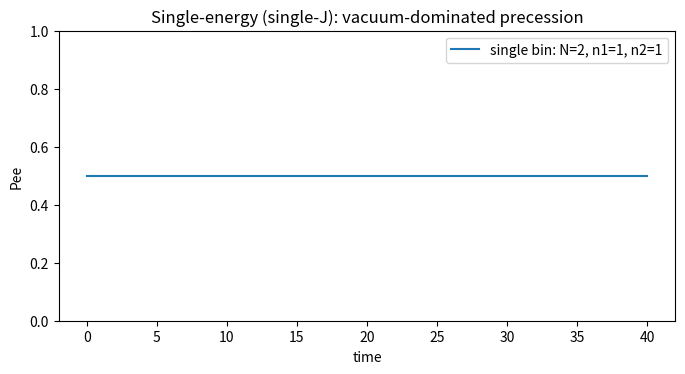

The script that saved this image:
#!/usr/bin/env python3
# -*- coding: utf-8 -*-
"""
Dicke-state solver for collective neutrino oscillations (vacuum + ν–ν)
=====================================================================

Single-energy homogeneous gas ("single-J"): all pairs have identical coupling.
In the fully symmetric Dicke subspace.

Conventions
-----------
- Flavor isospin with ħ=1.
- Vacuum "magnetic field" B = (sin 2θ_v, 0, -cos 2θ_v).
- Hamiltonian (single-angle equal coupling):
    H = ω (B·J) + μ J^2
  If starting from Σ_{i<j} σ_i·σ_j, absorb factors of 4 into μ (since σ = 2J).

API
---
- spin_matrices(S): returns (Jx, Jy, Jz) for spin S in the Dicke |m> basis.
- build_single_bin_hamiltonian(N, omega, theta_v, mu): single-energy case.
- dicke_basis_vector(S, m): |S, m> basis vector (m=-S...S) in the Dicke basis.
- evolve_times(H, psi0, t_grid): exact evolution using spectral decomposition.
- bin_observables(states, Jz_list, S_list): returns ⟨Jz⟩ and P_ee(t).

Example usage is provided under __main__.
"""

import numpy as np
import matplotlib.pyplot as plt
from scipy.linalg import expm

# ---------- Spin algebra (Dicke basis) ----------

def spin_matrices(S: float):
    """Return (Jx, Jy, Jz) for spin-S in |m> basis, m=-S,-S+1,...,S (ħ=1)."""
    d = int(2 * S + 1) # dimension of the Dicke space
    m_vals = np.arange(-S, S + 1, 1, dtype=float) # m values given by -N / 2, ..., N / 2

    # Construct the raising and lowering operators Jp and Jm
    Jp = np.zeros((d, d), dtype=complex)
    Jm = np.zeros((d, d), dtype=complex)
    for i, m in enumerate(m_vals):
        jplus = S * (S + 1) - m * (m + 1) # jplus = S(S+1) - m(m+1)
        if i + 1 < d and jplus > 0:
            Jp[i + 1, i] = np.sqrt(jplus)
        jminus = S * (S + 1) - m * (m - 1) # jminus = S(S+1) - m(m-1)
        if i - 1 >= 0 and jminus > 0:
            Jm[i - 1, i] = np.sqrt(jminus)

    # Construct the x and y operators
    Jx = 0.5 * (Jp + Jm)
    Jy = -0.5j * (Jp - Jm)
    Jz = np.diag(m_vals)
    return Jx, Jy, Jz

def dicke_basis_vector(S: float, m: float):
    """Return |S,m> in the Dicke basis (m integer/half-integer, -S <= m <= S)."""
    # In reality, this is just a vector with a 1 in the m-th position and 0s elsewhere
    d = int(2 * S + 1) # dimension of the Dicke space
    idx = int(m + S)  # m=-S maps to 0, m=S maps to 2S
    v = np.zeros((d,), dtype=complex)
    v[idx] = 1.0 # set the m-th element to 1
    return v

def kron_on_slot(op, slot, dims):
    """Place op on tensor slot `slot` with identities elsewhere (Kronecker)."""
    out = None
    for a, d in enumerate(dims):
        A = op if a == slot else np.eye(d, dtype=complex)
        out = A if out is None else np.kron(out, A)
    return out

def product_dicke_state(S_list, m_list):
    """Return ⊗_a |S_a, m_a> as a vector in the tensor Dicke basis."""
    vec = np.array([1.0 + 0.0j])
    for S, m in zip(S_list, m_list):
        v = dicke_basis_vector(S, m)
        vec = np.kron(vec, v)
    return vec

# ---------- Hamiltonians ----------

def build_single_bin_hamiltonian(N: int, omega: float, theta_v: float, mu: float):
    """
    Single-energy homogeneous gas (all-to-all equal coupling).
    In the fully symmetric S=N/2 Dicke subspace,
    """
    S = N / 2.0 # N neutrino system, total spin S = N / 2
    Jx, Jy, Jz = spin_matrices(S)

    # define the vacuum oscillation values
    Bx = np.sin(2 * theta_v)
    Bz = -np.cos(2 * theta_v)
    H_vac = omega * (Bx * Jx + Bz * Jz)

    # define the interaction term
    J2 = Jx @ Jx + Jy @ Jy + Jz @ Jz
    H_int = mu * J2

    H = H_vac + H_int
    return H, (Jx, Jy, Jz), [S], [int(2*S+1)]

def build_multi_bin_hamiltonian(N_list, omega_list, theta_v: float, mu: float):
    """
    Multi-energy, single-angle equal coupling μ for all inter-bin pairs:
      H = Σ_a ω_a (B·J_a) + μ Σ_{a<b} J_a · J_b
    """
    assert len(N_list) == len(omega_list)
    S_list = [n / 2.0 for n in N_list]

    # Local spin matrices per bin
    locals_ops = [spin_matrices(S) for S in S_list]
    dims = [ops[0].shape[0] for ops in locals_ops]

    # Lift to full space
    Jx_list, Jy_list, Jz_list = [], [], []
    for a, (Jx, Jy, Jz) in enumerate(locals_ops):
        Jx_list.append(kron_on_slot(Jx, a, dims))
        Jy_list.append(kron_on_slot(Jy, a, dims))
        Jz_list.append(kron_on_slot(Jz, a, dims))

    dim = int(np.prod(dims))
    H = np.zeros((dim, dim), dtype=complex)

    # Vacuum field
    Bx = np.sin(2 * theta_v)
    Bz = -np.cos(2 * theta_v)

    # Vacuum term
    for a, omega in enumerate(omega_list):
        H += omega * (Bx * Jx_list[a] + Bz * Jz_list[a])

    # ν–ν interaction: cross-bin only; intra-bin part is a constant in each S_a sector
    for a in range(len(N_list)):
        for b in range(a + 1, len(N_list)):
            H += mu * (
                Jx_list[a] @ Jx_list[b] +
                Jy_list[a] @ Jy_list[b] +
                Jz_list[a] @ Jz_list[b]
            )

    return H, (Jx_list, Jy_list, Jz_list), S_list, dims

# ---------- Evolution & observables ----------

def evolve_times(H, psi0, t_grid):
    """Exact unitary evolution |ψ(t)> via spectral decomposition (Hermitian H)."""
    evals, evecs = np.linalg.eigh(H)
    coeff0 = evecs.conj().T @ psi0
    states = []
    for t in t_grid:
        psi_t = evecs @ (np.exp(-1j * evals * t) * coeff0)
        states.append(psi_t)
    return np.stack(states, axis=0)

def bin_observables(states, Jz_list, S_list):
    """
    For single bin: P_ee(t) = 1/2 * (1 + ⟨Jz⟩ / S).
    Jz_list should be a 1-tuple (Jz,).
    """
    if isinstance(Jz_list, tuple) and len(Jz_list) == 3:
        # Single bin case we passed (Jx, Jy, Jz)
        Jz_list = [Jz_list[2]]
    T = states.shape[0]
    K = len(S_list)
    Jz_t = np.zeros((T, K), dtype=float)
    Pee_t = np.zeros((T, K), dtype=float)
    for ti in range(T):
        psi = states[ti]
        for a in range(K):
            Jz = Jz_list[a]
            jz = np.vdot(psi, Jz @ psi).real
            Jz_t[ti, a] = jz
            Pee_t[ti, a] = 0.5 * (1.0 + jz / S_list[a])
    return Jz_t, Pee_t

# ---------- Helpers to build initial states from (n1, n2) ----------

def single_bin_initial_state(n1: int, n2: int):
    """
    Build the symmetric Dicke state for one bin with n1 ν_e (spin-up) and n2 ν_μ (spin-down).
    That's |S=N/2, m=(n1-n2)/2> in the symmetric subspace.
    """
    N = n1 + n2
    S = N / 2.0
    m = (n1 - n2) / 2.0
    v = dicke_basis_vector(S, m)
    return v, S

def multi_bin_initial_state(n1_list, n2_list):
    """
    Build ⊗_a |S_a, m_a> where S_a=(n1_a+n2_a)/2 and m_a=(n1_a-n2_a)/2.
    """
    assert len(n1_list) == len(n2_list)
    S_list = []
    m_list = []
    for n1, n2 in zip(n1_list, n2_list):
        N = n1 + n2
        S = N / 2.0
        m = (n1 - n2) / 2.0
        S_list.append(S)
        m_list.append(m)
    psi0 = product_dicke_state(S_list, m_list)
    return psi0, S_list

def spin_coherent_state_by_rotation(S: float, theta: float, phi: float = 0.0):
    """
    Construct |theta,phi> = e^{-i phi Jz} e^{-i theta Jy} |S,S> in the Dicke |m> basis.
    Basis ordering: m = -S, -S+1, ..., S (same as your spin_matrices).
    """
    Jx, Jy, Jz = spin_matrices(S)  # your existing function
    d = int(2*S + 1)

    # |S,S> corresponds to the last basis component (m=S -> index 2S)
    v_top = np.zeros((d,), dtype=complex)
    v_top[-1] = 1.0

    # Apply rotations: first around y, then around z
    Ry = expm(-1j * theta * Jy)
    Rz = expm(-1j * phi   * Jz)
    return Rz @ (Ry @ v_top)

def product_state(vecs):
    """Kronecker product of a list of state vectors."""
    out = np.array([1.0 + 0.0j])
    for v in vecs:
        out = np.kron(out, v)
    return out

def multi_bin_initial_state_coherent(n1_list, n2_list, phi_list=None):
    """
    Build ⊗_a |θ_a, φ_a>, where S_a=(n1_a+n2_a)/2 and cos θ_a = (n1_a - n2_a)/(n1_a + n2_a).
    If phi_list is None, all φ_a default to 0.

    Returns:
        psi0   : full tensor-product coherent state
        S_list : list of S per bin
        theta_list, phi_list : polar/azimuthal angles used per bin
    """
    assert len(n1_list) == len(n2_list)
    K = len(n1_list)
    if phi_list is None:
        phi_list = [0.0] * K

    S_list, theta_list, vecs = [], [], []
    for n1, n2, phi in zip(n1_list, n2_list, phi_list):
        N = n1 + n2
        if N <= 0:
            raise ValueError("Each bin must have N>0 for a coherent state.")
        S = N / 2.0

        # Match <Jz> to m = (n1-n2)/2  ->  cos(theta) = (n1-n2)/N
        cos_theta = (n1 - n2) / float(N)
        cos_theta = np.clip(cos_theta, -1.0, 1.0)  # numeric safety
        theta = float(np.arccos(cos_theta))

        v = spin_coherent_state_by_rotation(S, theta, phi)
        S_list.append(S)
        theta_list.append(theta)
        vecs.append(v)

    psi0 = product_state(vecs)
    return psi0, S_list, theta_list, phi_list

# ---------- Demos ----------

def demo_single_bin(n1=12, n2=4, omega=1.0, theta_v=0.15, mu=0.5,
                    t_max=40.0, T=400, make_plot=True):
    psi0, S = single_bin_initial_state(n1, n2)
    H, (Jx, Jy, Jz), S_list, dims = build_single_bin_hamiltonian(N=int(2*S),
                                                                 omega=omega,
                                                                 theta_v=theta_v,
                                                                 mu=mu)
    t_grid = np.linspace(0.0, t_max, T)
    states = evolve_times(H, psi0, t_grid)
    _, Pee_t = bin_observables(states, (Jx, Jy, Jz), S_list)
    if make_plot:
        plt.figure(figsize=(7,4))
        plt.plot(t_grid, Pee_t[:,0], label=f'single bin: N={int(2*S)}, n1={n1}, n2={n2}')
        plt.xlabel('time')
        plt.ylabel('Pee')
        plt.title('Single-energy (single-J): vacuum-dominated precession')
        plt.legend()
        plt.tight_layout()
        plt.ylim(0, 1)
        plt.show()
    return t_grid, Pee_t

# ========= a-state helpers =========

def bloch_from_flavor(theta, phi=0.0):
    """
    Flavor state: |ψ> = cos(theta)|e> + e^{i phi} sin(theta)|μ>
    -> Bloch vector on flavor sphere: (x,y,z).
    """
    s2 = np.sin(2.0*theta)
    return np.array([s2*np.cos(phi), s2*np.sin(phi), np.cos(2.0*theta)], dtype=float)

def build_initial_state_ea(Ne, Na, alpha, phi=0.0, omega=1.0):
    """
    Build initial Bloch vectors for Ne electrons and Na copies of
    |a> = cos(alpha)|e> + e^{i phi} sin(alpha)|μ>.
    Returns:
        P0_list : list of shape (Ne+Na, 3)
        omegas  : np.ndarray of shape (Ne+Na,)
    """
    # basis Bloch vectors
    P_e  = np.array([0.0, 0.0,  1.0], dtype=float)     # |e>
    P_a  = bloch_from_flavor(alpha, phi)               # |a>

    P0_list = [P_e.copy() for _ in range(Ne)] + [P_a.copy() for _ in range(Na)]
    omegas  = np.full(Ne+Na, float(omega))
    return P0_list, omegas, P_e, P_a

if __name__ == "__main__":
    # Example: single-energy homogeneous gas (one Dicke spin)
    # Expect vacuum-like precession; μ adds only a phase in symmetric subspace.
    demo_single_bin(n1=1, n2=1, omega=1.0, theta_v=np.pi/2 - 0.2, mu=5.0)
